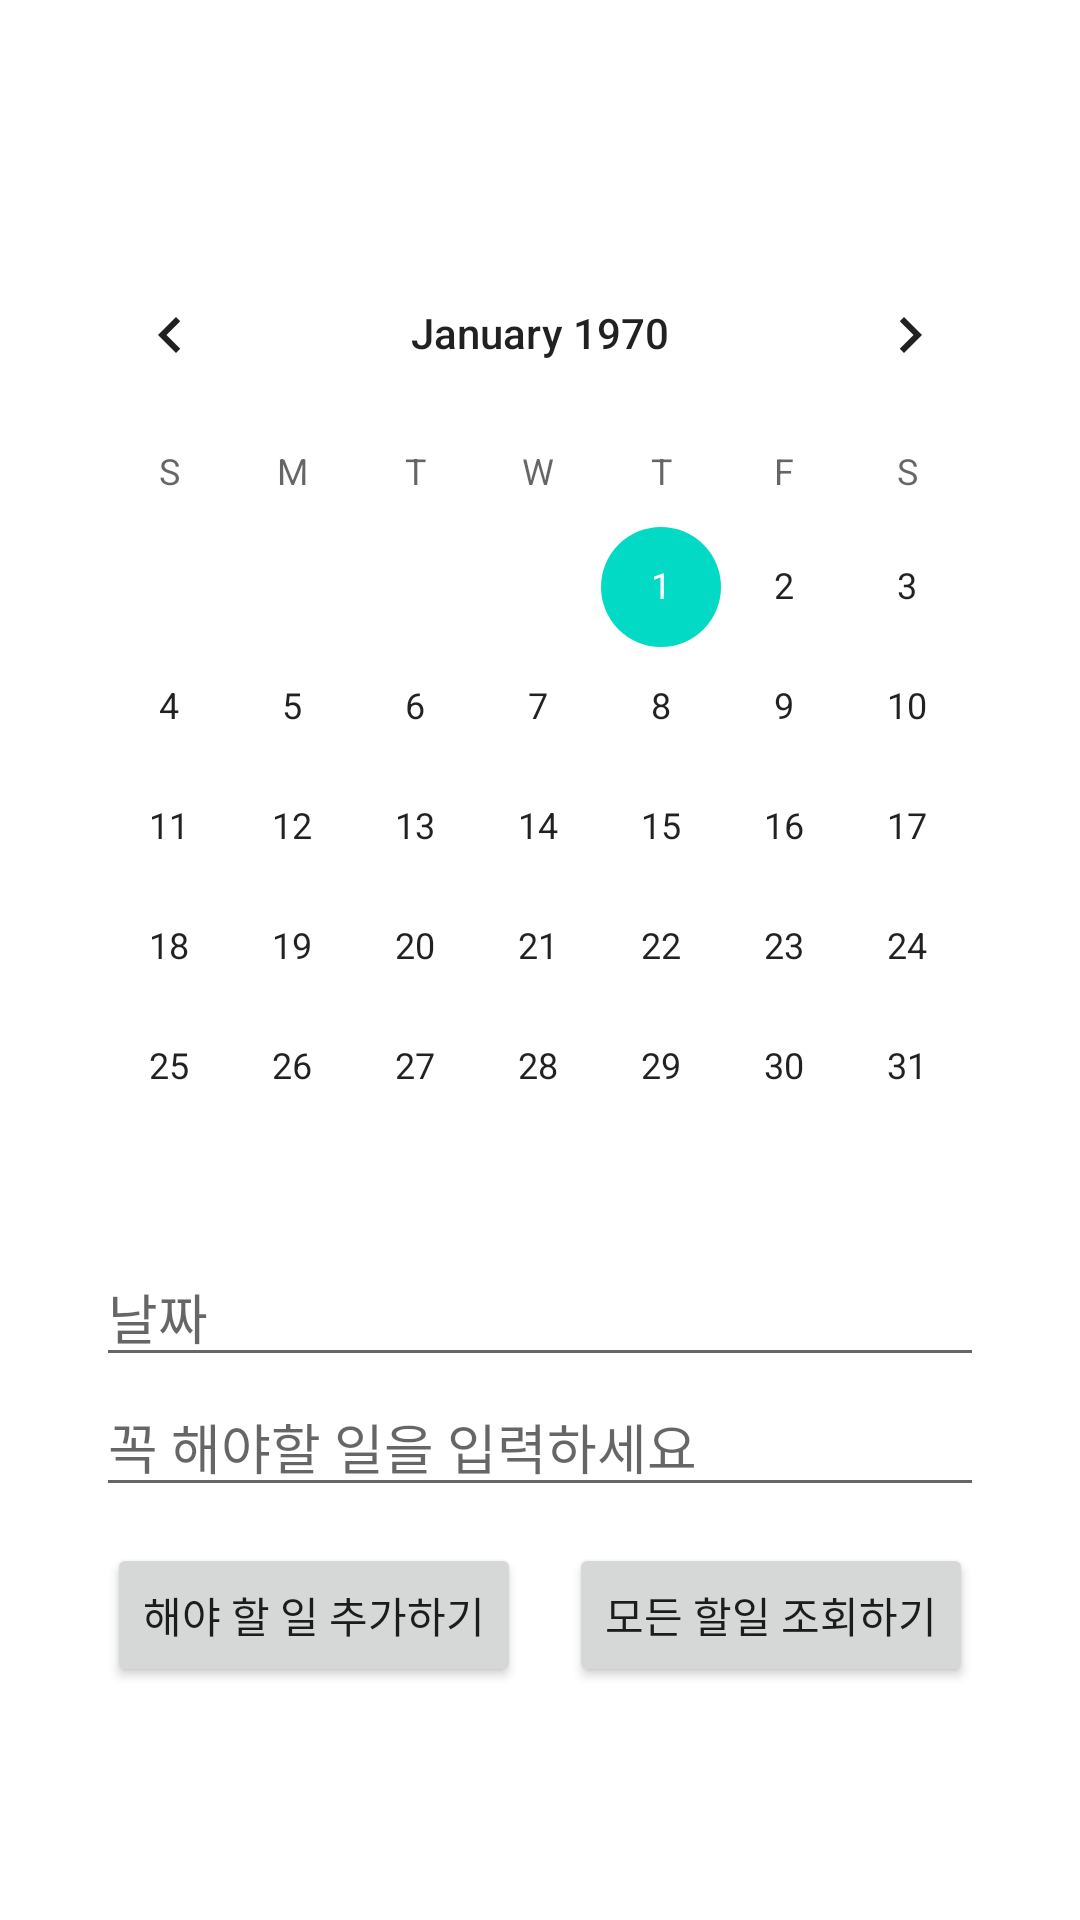

Reconstruct the res/layout file that produces this screen, plus the resources it refers to.
<!-- AndroidManifest.xml: application theme Theme.Todo3 -->
<!-- res/layout/activity_second.xml -->
<?xml version="1.0" encoding="utf-8"?>
<LinearLayout xmlns:android="http://schemas.android.com/apk/res/android"
    xmlns:tools="http://schemas.android.com/tools"
    android:layout_width="match_parent"
    android:layout_height="match_parent"
    android:gravity="center"
    android:orientation="vertical"
    android:padding="16dp"
    tools:context=".SecondActivity">

    <androidx.appcompat.widget.LinearLayoutCompat
        android:layout_width="wrap_content"
        android:layout_height="wrap_content">

        <CalendarView
            android:id="@+id/calendarView"
            android:layout_width="wrap_content"
            android:layout_height="wrap_content" />
    </androidx.appcompat.widget.LinearLayoutCompat>

    <androidx.appcompat.widget.LinearLayoutCompat
        android:layout_width="match_parent"
        android:layout_height="wrap_content">

        <EditText
            android:id="@+id/ed_title"
            android:layout_width="match_parent"
            android:layout_height="wrap_content"
            android:layout_marginStart="16dp"
            android:layout_marginEnd="16dp"
            android:hint="날짜" />
    </androidx.appcompat.widget.LinearLayoutCompat>

    <androidx.appcompat.widget.LinearLayoutCompat
        android:layout_width="match_parent"
        android:layout_height="wrap_content">

        <EditText
            android:id="@+id/ed_description"
            android:layout_width="match_parent"
            android:layout_height="wrap_content"
            android:layout_marginStart="16dp"
            android:layout_marginEnd="16dp"
            android:hint="꼭 해야할 일을 입력하세요" />
    </androidx.appcompat.widget.LinearLayoutCompat>

    <androidx.appcompat.widget.LinearLayoutCompat
        android:layout_width="wrap_content"
        android:layout_height="wrap_content"
        android:layout_marginTop="12dp">

        <Button
            android:id="@+id/btn_insert"
            android:layout_width="wrap_content"
            android:layout_height="wrap_content"
            android:text="해야 할 일 추가하기" />

        <Button
            android:id="@+id/btn_selectAll"
            android:layout_width="wrap_content"
            android:layout_height="wrap_content"
            android:layout_marginStart="16dp"
            android:text="모든 할일 조회하기" />
    </androidx.appcompat.widget.LinearLayoutCompat>

</LinearLayout>
<!-- resources referenced by this layout -->
<resources>
  <style name="Theme.Todo3" parent="Theme.MaterialComponents.DayNight.NoActionBar">
          <item name="colorPrimary">@color/purple_500</item>
          <item name="colorPrimaryVariant">@color/purple_700</item>
          <item name="colorOnPrimary">@color/white</item>
          <item name="colorSecondary">@color/teal_200</item>
          <item name="colorSecondaryVariant">@color/teal_700</item>
          <item name="colorOnSecondary">@color/black</item>
          <item name="android:statusBarColor">?attr/colorPrimaryVariant</item>
      </style>
  <!-- not gathered from this repository: default colours our renderer supplied (Android Studio template values) -->
  <color name="purple_500">#FF6200EE</color>
  <color name="purple_700">#FF3700B3</color>
  <color name="teal_200">#FF03DAC5</color>
  <color name="teal_700">#FF018786</color>
  <color name="black">#FF000000</color>
  <color name="white">#FFFFFFFF</color>
</resources>
